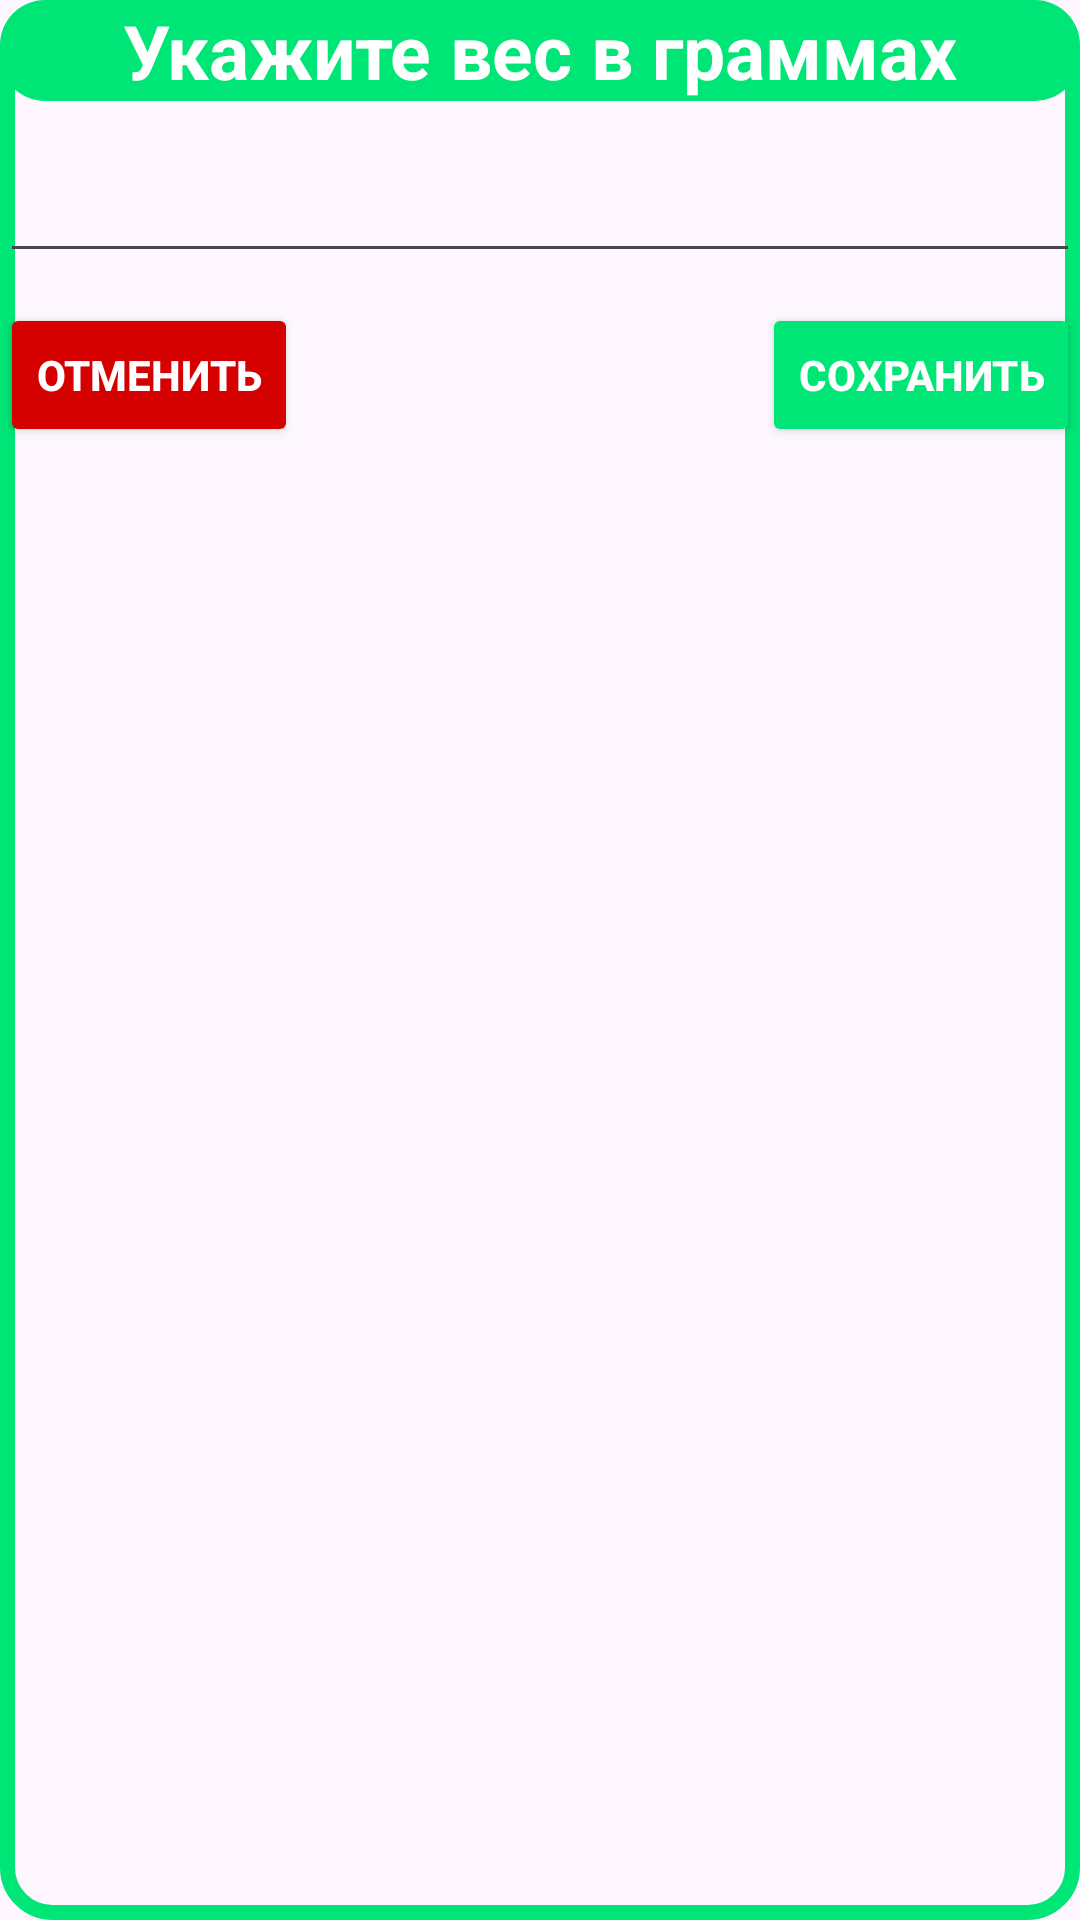

Produce the Android XML layout that renders to this screen, including the resource entries it uses.
<!-- AndroidManifest.xml: application theme Theme.FitnessUP -->
<!-- res/layout/input_weight_dialog.xml -->
<?xml version="1.0" encoding="utf-8"?>
<androidx.constraintlayout.widget.ConstraintLayout xmlns:android="http://schemas.android.com/apk/res/android"
    android:layout_width="match_parent"
    android:layout_height="wrap_content"
    xmlns:app="http://schemas.android.com/apk/res-auto"
    android:layout_margin="50dp"
    android:background="@drawable/weight_input_backgrpond"
    >
    <TextView
        android:id="@+id/dialogTitle"
        android:layout_width="0dp"
        android:layout_height="wrap_content"
        app:layout_constraintStart_toStartOf="parent"
        app:layout_constraintEnd_toEndOf="parent"
        app:layout_constraintTop_toTopOf="parent"
        android:background="@drawable/protein_background"
        android:textColor="@color/white"
        android:textStyle="bold"
        android:textSize="25sp"
        android:text="@string/enter_weight_in_grams"
        android:gravity="center"
        />
    <EditText
        android:id="@+id/etWeight"
        android:layout_width="0dp"
        android:layout_height="wrap_content"
        app:layout_constraintStart_toStartOf="parent"
        app:layout_constraintEnd_toEndOf="parent"
        app:layout_constraintTop_toBottomOf="@id/dialogTitle"
        android:inputType="number"
        android:textSize="30sp"
        android:gravity="center"
        />
    <Button
        android:id="@+id/btnCancel"
        android:layout_width="wrap_content"
        android:layout_height="wrap_content"
        app:layout_constraintStart_toStartOf="parent"
        app:layout_constraintTop_toBottomOf="@id/etWeight"
        android:backgroundTint="@color/red_a_700"
        android:textColor="@color/white"
        android:text="@string/cancel"
        android:textStyle="bold"
        android:layout_marginTop="10dp"
        />

    <Button
        android:id="@+id/btnSubmit"
        android:layout_width="wrap_content"
        android:layout_height="wrap_content"
        app:layout_constraintEnd_toEndOf="parent"
        app:layout_constraintTop_toBottomOf="@id/etWeight"
        android:backgroundTint="@color/green_a_400"
        android:textColor="@color/white"
        android:text="@string/save"
        android:textStyle="bold"
        android:layout_marginTop="10dp"
        />

</androidx.constraintlayout.widget.ConstraintLayout>
<!-- resources referenced by this layout -->
<resources>
  <color name="green_a_400">#00e676</color>
  <color name="red_a_700">#d50000</color>
  <color name="white">#FFFFFFFF</color>
  <!-- drawable protein_background (drawable) -->
  <?xml version="1.0" encoding="utf-8"?>
  <shape android:shape="rectangle" xmlns:android="http://schemas.android.com/apk/res/android">
  
      <solid
          android:color="@color/green_a_400"
          />
  
      <corners
          android:radius="15dp"
          />
  
  </shape>
  <!-- drawable weight_input_backgrpond (drawable) -->
  <?xml version="1.0" encoding="utf-8"?>
  <shape android:shape="rectangle" xmlns:android="http://schemas.android.com/apk/res/android">
  
      <stroke
          android:width="5dp"
          android:color="@color/green_a_400"
          />
  
      <corners
          android:radius="15dp"
          />
  
  </shape>
  <string name="cancel">Отменить</string>
  <string name="enter_weight_in_grams">Укажите вес в граммах</string>
  <string name="save">Сохранить</string>
  <style name="Theme.FitnessUP" parent="Base.Theme.FitnessUP" />
  <style name="Base.Theme.FitnessUP" parent="Theme.Material3.DayNight.NoActionBar">
          
          
      </style>
</resources>
